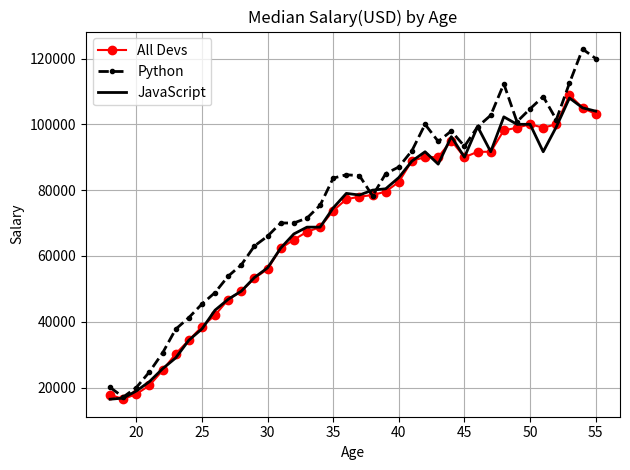

Reproduce this figure in Python.

#MATPLOTLIB LEARNING TUTORIAL 01

from matplotlib import pyplot as plt
# plt.xkcd() This for the styling

# print(plt.style.available) To see the available style
plt.style.use('tableau-colorblind10')

agesx = [18, 19, 20, 21, 22, 23, 24, 25, 26, 27, 28, 29, 30, 31, 32, 33, 34, 35,
          36, 37, 38, 39, 40, 41, 42, 43, 44, 45, 46, 47, 48, 49, 50, 51, 52, 53, 54, 55]

dev_y = [17784, 16500, 18012, 20628, 25206, 30252, 34368, 38496, 42000, 46752, 49320, 53200, 56000, 62316, 64928, 67317, 68748, 73752, 77232,
         78000, 78508, 79536, 82488, 88935, 90000, 90056, 95000, 90000, 91633, 91660, 98150, 98964, 100000, 98988, 100000, 108923, 105000, 103117]
plt.plot(agesx,dev_y,'red',marker='o',label='All Devs')

py_dev_y = [20046, 17100, 20000, 24744, 30500, 37732, 41247, 45372, 48876, 53850, 57287, 63016, 65998, 70003, 70000, 71496, 75370, 83640, 84666,
            84392, 78254, 85000, 87038, 91991, 100000, 94796, 97962, 93302, 99240, 102736, 112285, 100771, 104708, 108423, 101407, 112542, 122870, 120000]
plt.plot(agesx,py_dev_y,color='k',linestyle='--',marker='.',linewidth=2,label='Python')

js_dev_y = [16446, 16791, 18942, 21780, 25704, 29000, 34372, 37810, 43515, 46823, 49293, 53437, 56373, 62375, 66674, 68745, 68746, 74583, 79000,
            78508, 79996, 80403, 83820, 88833, 91660, 87892, 96243, 90000, 99313, 91660, 102264, 100000, 100000, 91660, 99240, 108000, 105000, 104000]
plt.plot(agesx,js_dev_y,color='k',linewidth=2,label='JavaScript')



plt.title("Median Salary(USD) by Age")
plt.xlabel("Age")
plt.ylabel("Salary")

# plt.legend(['All Devs','Python']) Another method of labelling
plt.legend()
plt.tight_layout() #for giving the layout here
plt.grid(True) #To adding the grid 

#to save the diagram as a png
plt.savefig('plot1.png')

plt.show()
